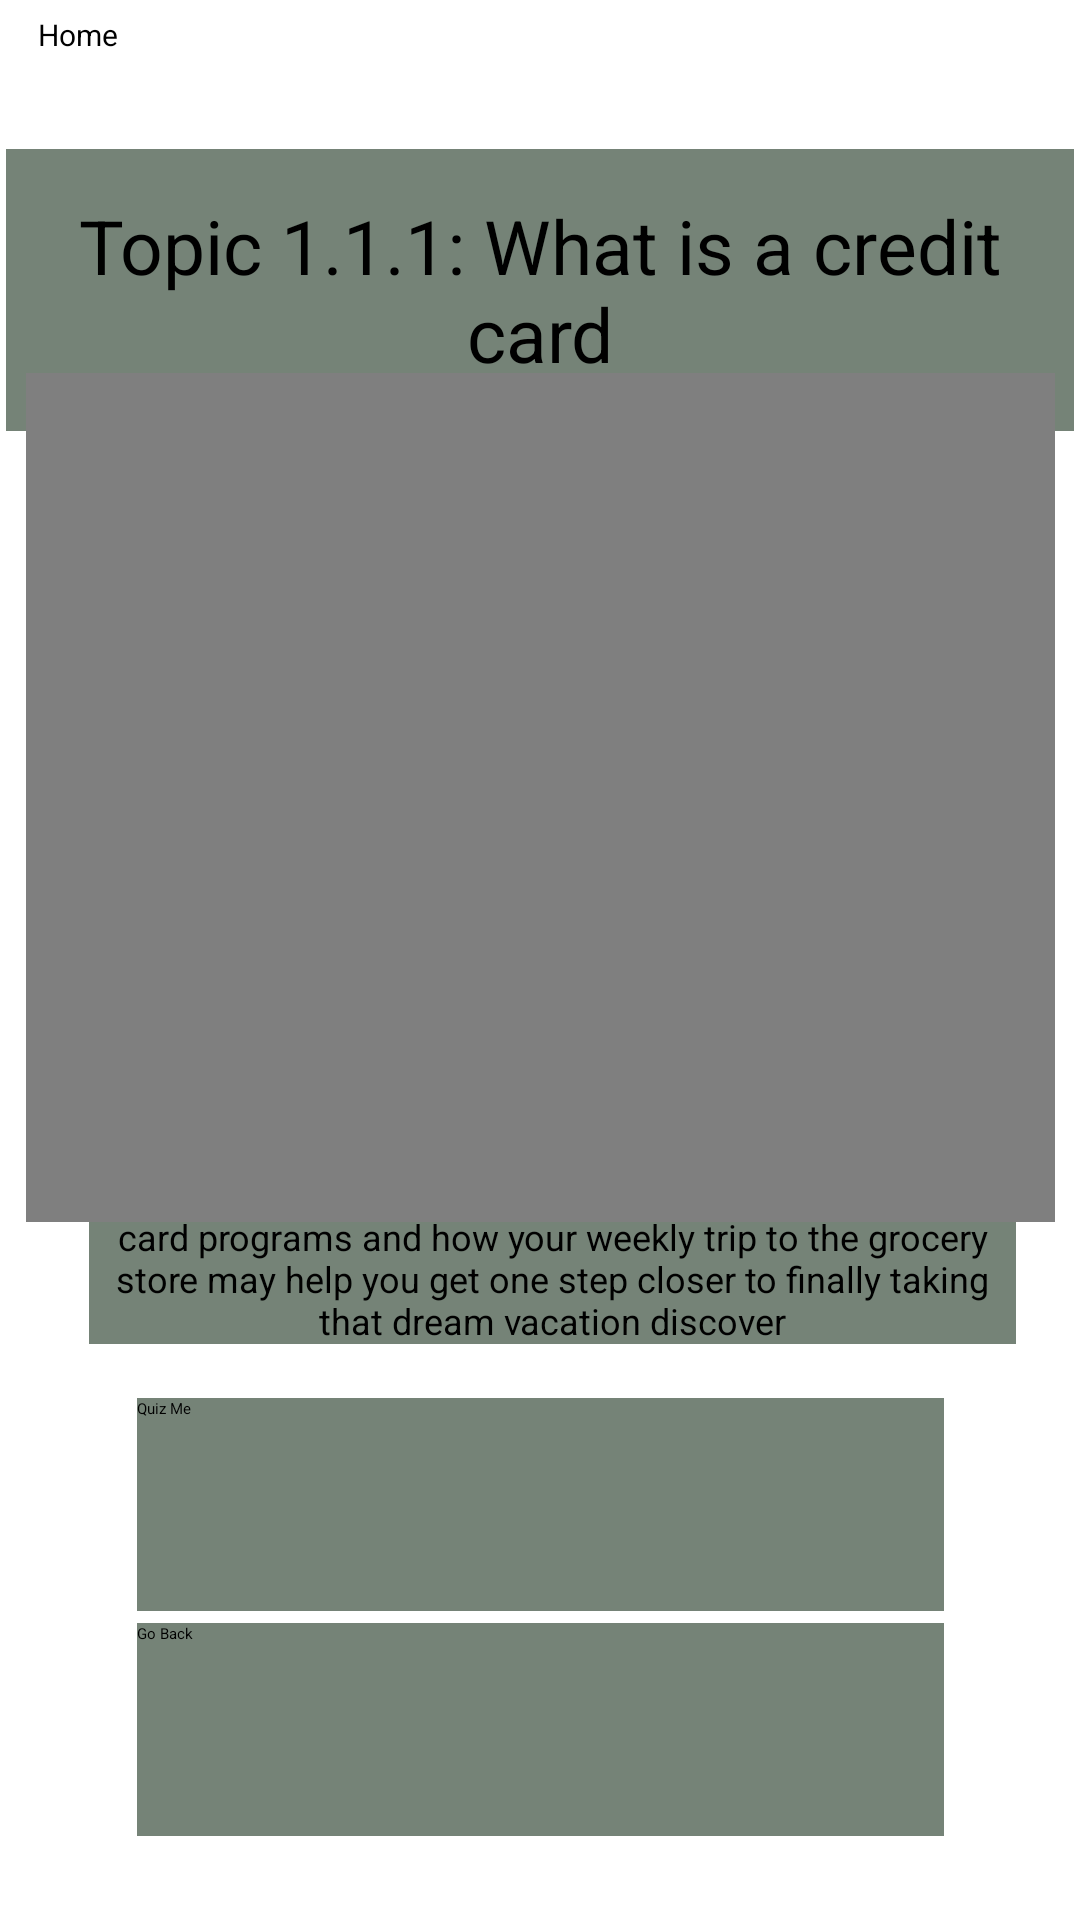

Here is an Android app screen rendered from its layout file. Give the layout XML and the strings, colors and styles it references.
<!-- AndroidManifest.xml: application theme Theme.Ask_MainReal -->
<!-- res/layout/lesson1_1_1.xml -->
<?xml version="1.0" encoding="utf-8"?>
<androidx.constraintlayout.widget.ConstraintLayout xmlns:android="http://schemas.android.com/apk/res/android"
    xmlns:app="http://schemas.android.com/apk/res-auto"
    xmlns:tools="http://schemas.android.com/tools"
    android:layout_width="match_parent"
    android:layout_height="match_parent"
    tools:context=".LessonOneCredit">

    <Button
        android:id="@+id/home"
        android:layout_width="83dp"
        android:layout_height="41dp"
        android:background="@drawable/green_btn"
        android:text="@string/home"
        android:textSize="10sp"
        android:theme="@style/Button.Green"
        app:backgroundTint="@color/green"
        app:layout_constraintBottom_toBottomOf="parent"
        app:layout_constraintEnd_toEndOf="parent"
        app:layout_constraintHorizontal_bias="0.046"
        app:layout_constraintStart_toStartOf="parent"
        app:layout_constraintTop_toTopOf="parent"
        app:layout_constraintVertical_bias="0.008" />


    <TextView
        android:id="@+id/textView02"
        android:layout_width="356dp"
        android:layout_height="94dp"
        android:background="@drawable/box"
        android:gravity="center"
        android:text="@string/topic_1_1_1_what_is_a_credit_card1"
        android:textSize="25sp"
        app:layout_constraintBottom_toBottomOf="parent"
        app:layout_constraintEnd_toEndOf="parent"
        app:layout_constraintHorizontal_bias="0.49"
        app:layout_constraintStart_toStartOf="parent"
        app:layout_constraintTop_toTopOf="parent"
        app:layout_constraintVertical_bias="0.091" />

    <TextView
        android:id="@+id/textView23"
        android:layout_width="309dp"
        android:layout_height="58dp"
        android:background="@drawable/box"
        android:gravity="center"
        android:text="@string/watch_the_full_video_to_learn_more_about_cash_back_credit_card_programs_and_how_your_weekly_trip_to_the_grocery_store_may_help_you_get_one_step_closer_to_finally_taking_that_dream_vacation_discover1"
        android:textSize="12sp"
        app:layout_constraintBottom_toBottomOf="parent"
        app:layout_constraintEnd_toEndOf="parent"
        app:layout_constraintHorizontal_bias="0.581"
        app:layout_constraintStart_toStartOf="parent"
        app:layout_constraintTop_toTopOf="parent"
        app:layout_constraintVertical_bias="0.67" />

    <Button
        android:id="@+id/quiz"
        android:layout_width="269dp"
        android:layout_height="71dp"
        android:background="@drawable/box"
        android:text="@string/quiz_me01"
        app:layout_constraintBottom_toBottomOf="parent"
        app:layout_constraintEnd_toEndOf="parent"
        app:layout_constraintStart_toStartOf="parent"
        app:layout_constraintTop_toTopOf="parent"
        app:layout_constraintVertical_bias="0.819" />

    <Button
        android:id="@+id/back"
        android:layout_width="269dp"
        android:layout_height="71dp"
        android:background="@drawable/box"
        android:text="@string/go_back02"
        app:layout_constraintBottom_toBottomOf="parent"
        app:layout_constraintEnd_toEndOf="parent"
        app:layout_constraintStart_toStartOf="parent"
        app:layout_constraintTop_toTopOf="parent"
        app:layout_constraintVertical_bias="0.951" />

    <VideoView
        android:id="@+id/videoView"
        android:layout_width="343dp"
        android:layout_height="283dp"
        android:layout_marginStart="34dp"
        android:layout_marginTop="7dp"
        android:layout_marginEnd="34dp"
        android:layout_marginBottom="9dp"
        app:layout_constraintBottom_toTopOf="@+id/textView23"
        app:layout_constraintEnd_toEndOf="parent"
        app:layout_constraintStart_toStartOf="parent"
        app:layout_constraintTop_toBottomOf="@+id/textView02" />

</androidx.constraintlayout.widget.ConstraintLayout>
<!-- resources referenced by this layout -->
<resources>
  <color name="green">#48937f</color>
  <!-- drawable box (drawable) -->
  <?xml version="1.0" encoding="utf-8"?>
  <selector xmlns:android="http://schemas.android.com/apk/res/android">
      <item>
          <shape android:shape="rectangle">
              <solid android:color="#758377"/>
          </shape>
      </item>
  </selector>
  <string name="go_back02">Go Back</string>
  <string name="home">Home</string>
  <string name="quiz_me01">Quiz Me</string>
  <string name="topic_1_1_1_what_is_a_credit_card1">Topic 1.1.1: What is a credit card</string>
  <string name="watch_the_full_video_to_learn_more_about_cash_back_credit_card_programs_and_how_your_weekly_trip_to_the_grocery_store_may_help_you_get_one_step_closer_to_finally_taking_that_dream_vacation_discover1">watch the full video to learn more about cash back credit card programs and how your weekly trip to the grocery store may help you get one step closer to finally taking that dream vacation discover</string>
</resources>
